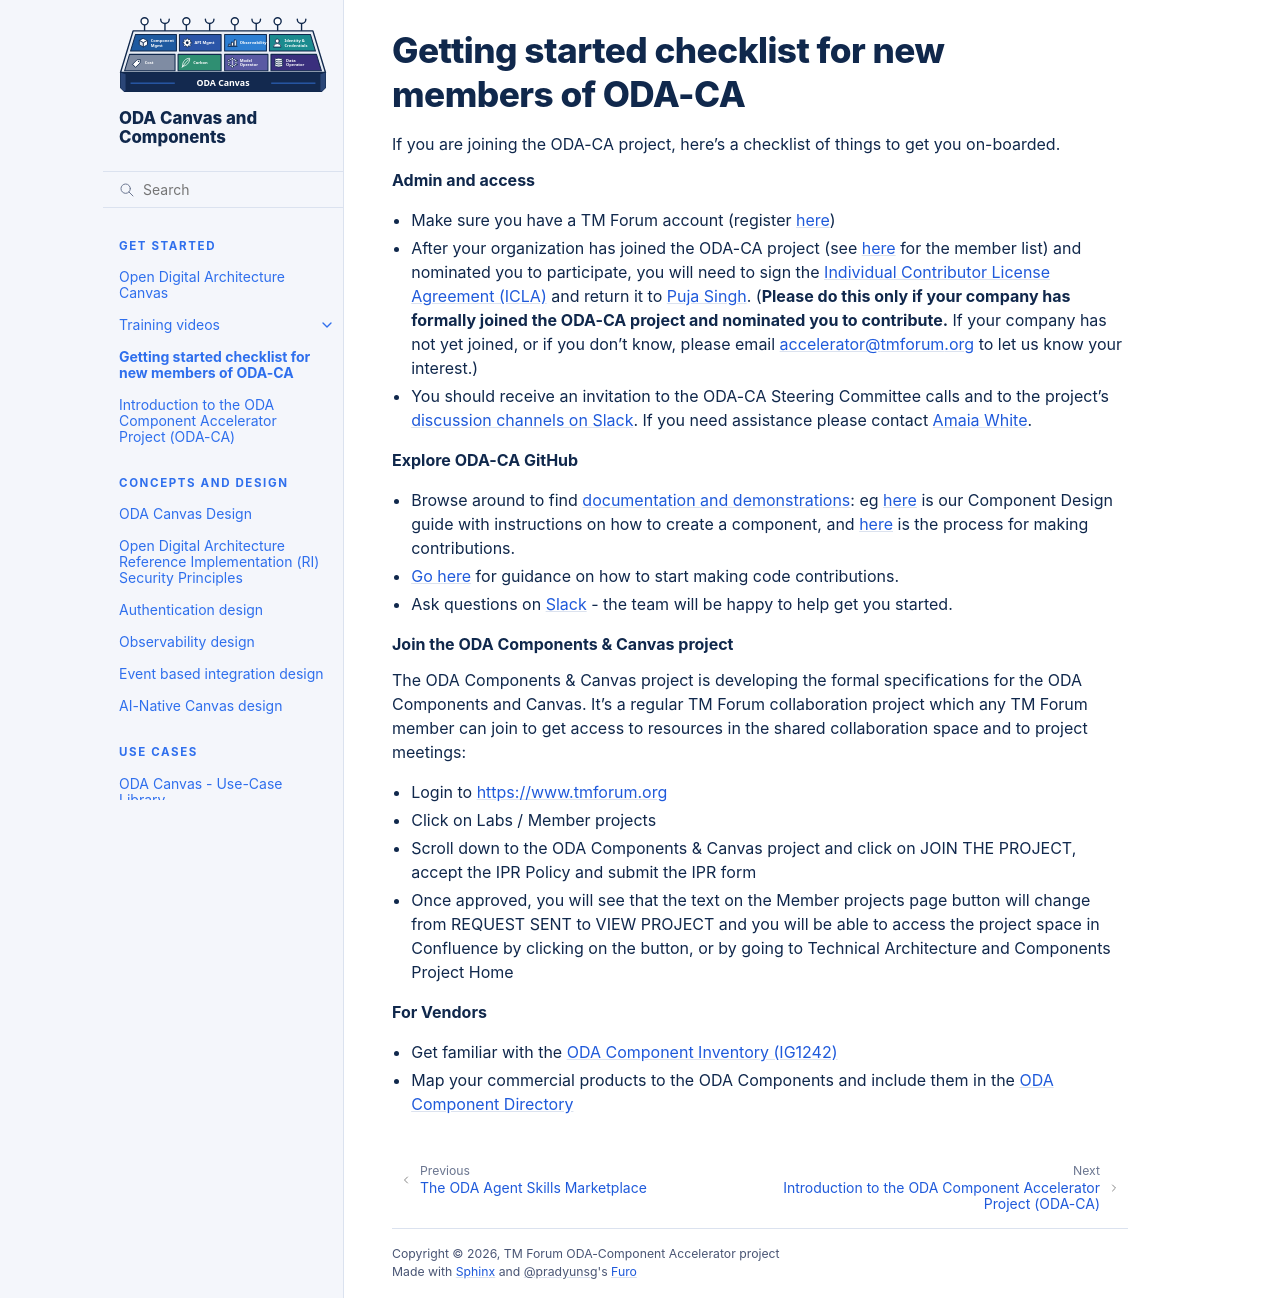

repository: tmforum-oda/oda-ca-docs · page: docs/Getting_started.html · generator: sphinx

# Getting started checklist for new members of ODA-CA

If you are joining the ODA-CA project, here's a checklist of things to get you on-boarded.

**Admin and access**

* Make sure you have a TM Forum account (register [here](https://myaccount.tmforum.org/register))
* After your organization has joined the ODA-CA project (see [here](./Playbook.md) for the member list) and nominated you to participate, you will need to sign the [Individual Contributor License Agreement (ICLA)](https://info.tmforum.org/tmfcodes-individual-contributor-license-agreement.html) and return it to [Puja Singh](mailto:psingh@tmforum.org). (**Please do this only if your company has formally joined the ODA-CA project and nominated you to contribute.** If your company has not yet joined, or if you don't know, please email [accelerator@tmforum.org](mailto:accelerator@tmforum.org) to let us know your interest.)
* You should receive an invitation to the ODA-CA Steering Committee calls and to the project's [discussion channels on Slack](https://app.slack.com/client/T01C5A3NAU9/C01CGGDDLCQ). If you need assistance please contact [Amaia White](mailto:awhite@tmforum.org).

**Explore ODA-CA GitHub**

* Browse around to find [documentation and demonstrations](https://tmforum-oda.github.io/oda-ca-docs/): eg [here](ODAComponentDesignGuidelines.md) is our Component Design guide with instructions on how to create a component, and [here](CONTRIBUTING.md) is the process for making contributions.
* [Go here](https://tmforum-oda.github.io/oda-ca-docs/docs/CONTRIBUTING.html) for guidance on how to start making code contributions.
* Ask questions on [Slack](https://app.slack.com/client/T01C5A3NAU9/C01CGGDDLCQ) - the team will be happy to help get you started.

**Join the ODA Components & Canvas project**
 
The ODA Components & Canvas project is developing the formal specifications for the ODA Components and Canvas.  It's a regular TM Forum collaboration project which any TM Forum member can join to get access to resources in the shared collaboration space and to project meetings: 

* Login to [https://www.tmforum.org](https://www.tmforum.org)
* Click on Labs / Member projects 
* Scroll down to the ODA Components & Canvas project and click on JOIN THE PROJECT, accept the IPR Policy and submit the IPR form
* Once approved, you will see that the text on the Member projects page button will change from REQUEST SENT to VIEW PROJECT and you will be able to access the project space in Confluence by clicking on the button, or by going to Technical Architecture and Components Project Home

**For Vendors**

* Get familiar with the [ODA Component Inventory (IG1242)](https://www.tmforum.org/resources/?s=ig1242&post_type=product&tmf_filter_release_status=status-production)
* Map your commercial products to the ODA Components and include them in the [ODA Component Directory](https://www.tmforum.org/oda/directory/)
